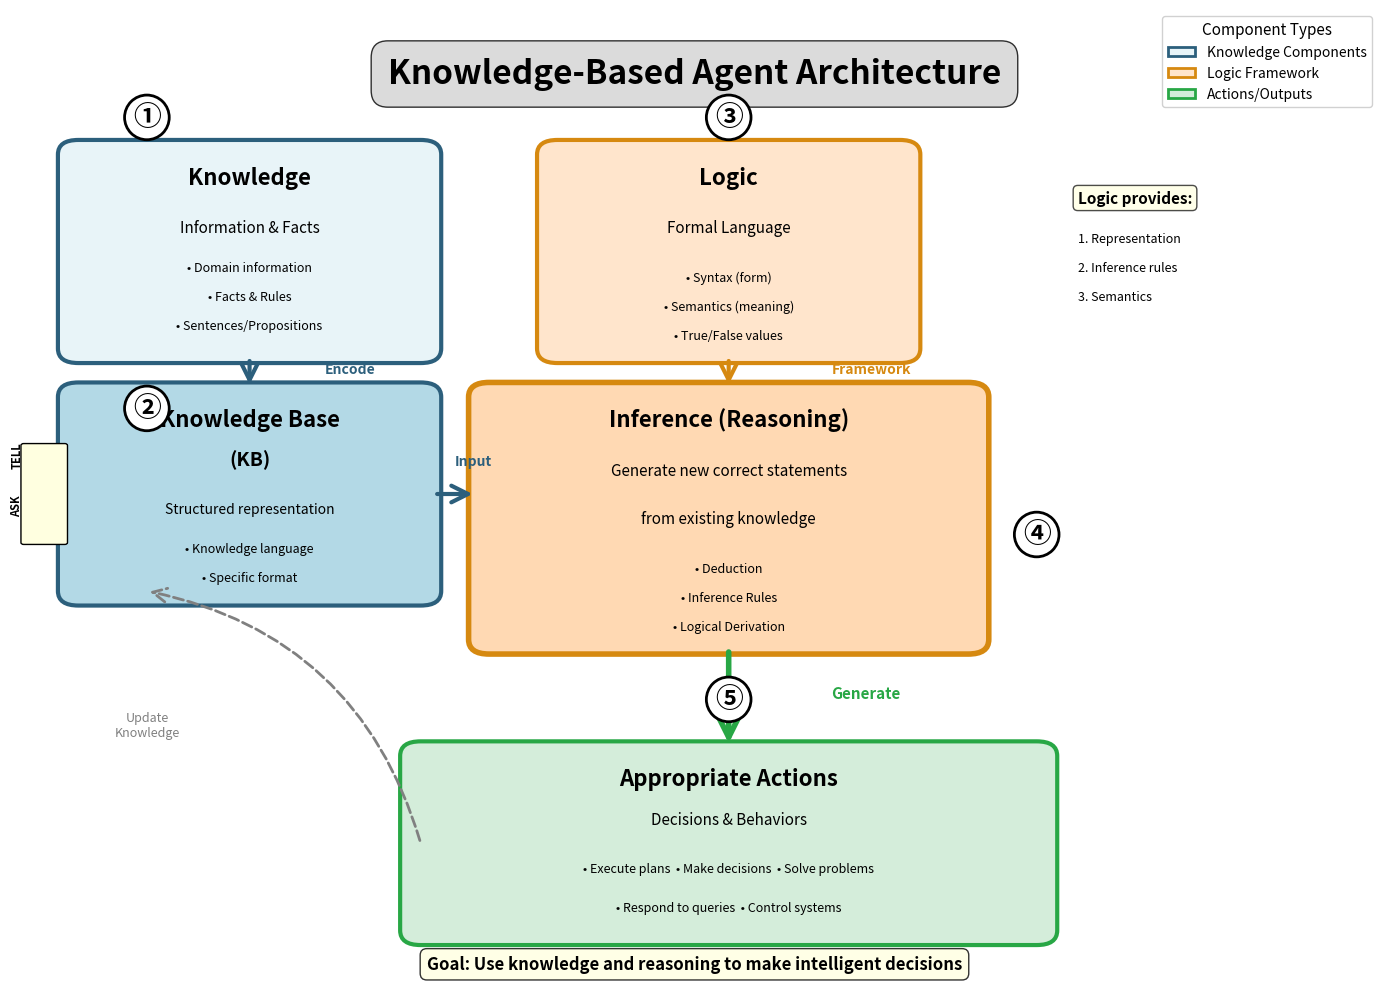

Write the Python code that produced this figure. (Note: this script raises an exception after producing the figure.)
import matplotlib.pyplot as plt
import matplotlib.patches as mpatches
from matplotlib.patches import FancyBboxPatch, FancyArrowPatch
import matplotlib.patches as patches

# Set up the figure
fig, ax = plt.subplots(1, 1, figsize=(14, 10))
ax.set_xlim(0, 10)
ax.set_ylim(0, 10)
ax.axis('off')

# Define colors
color_knowledge = '#E8F4F8'  # Light blue
color_kb = '#B3D9E6'  # Medium blue
color_logic = '#FFE5CC'  # Light orange
color_inference = '#FFD9B3'  # Medium orange
color_action = '#D4EDDA'  # Light green

# Title
ax.text(5, 9.5, 'Knowledge-Based Agent Architecture', 
        fontsize=24, weight='bold', ha='center', va='top',
        bbox=dict(boxstyle='round,pad=0.5', facecolor='lightgray', alpha=0.8))

# 1. Knowledge Box (Top Left)
knowledge_box = FancyBboxPatch((0.5, 6.5), 2.5, 2,
                               boxstyle="round,pad=0.15",
                               edgecolor='#2C5F7C', linewidth=3,
                               facecolor=color_knowledge)
ax.add_patch(knowledge_box)
ax.text(1.75, 8.2, 'Knowledge', fontsize=16, weight='bold', ha='center')
ax.text(1.75, 7.7, 'Information & Facts', fontsize=11, ha='center', style='italic')
ax.text(1.75, 7.3, '• Domain information', fontsize=9, ha='center')
ax.text(1.75, 7.0, '• Facts & Rules', fontsize=9, ha='center')
ax.text(1.75, 6.7, '• Sentences/Propositions', fontsize=9, ha='center')

# 2. Knowledge Base (KB) Box (Middle Left)
kb_box = FancyBboxPatch((0.5, 4.0), 2.5, 2,
                        boxstyle="round,pad=0.15",
                        edgecolor='#2C5F7C', linewidth=3,
                        facecolor=color_kb)
ax.add_patch(kb_box)
ax.text(1.75, 5.7, 'Knowledge Base', fontsize=16, weight='bold', ha='center')
ax.text(1.75, 5.3, '(KB)', fontsize=14, weight='bold', ha='center', style='italic')
ax.text(1.75, 4.8, 'Structured representation', fontsize=10, ha='center', style='italic')
ax.text(1.75, 4.4, '• Knowledge language', fontsize=9, ha='center')
ax.text(1.75, 4.1, '• Specific format', fontsize=9, ha='center')

# 3. Logic Box (Top Right)
logic_box = FancyBboxPatch((4.0, 6.5), 2.5, 2,
                           boxstyle="round,pad=0.15",
                           edgecolor='#D68910', linewidth=3,
                           facecolor=color_logic)
ax.add_patch(logic_box)
ax.text(5.25, 8.2, 'Logic', fontsize=16, weight='bold', ha='center')
ax.text(5.25, 7.7, 'Formal Language', fontsize=11, ha='center', style='italic')
ax.text(5.25, 7.2, '• Syntax (form)', fontsize=9, ha='center')
ax.text(5.25, 6.9, '• Semantics (meaning)', fontsize=9, ha='center')
ax.text(5.25, 6.6, '• True/False values', fontsize=9, ha='center')

# 4. Inference (Reasoning) Box (Center)
inference_box = FancyBboxPatch((3.5, 3.5), 3.5, 2.5,
                               boxstyle="round,pad=0.15",
                               edgecolor='#D68910', linewidth=4,
                               facecolor=color_inference)
ax.add_patch(inference_box)
ax.text(5.25, 5.7, 'Inference (Reasoning)', fontsize=16, weight='bold', ha='center')
ax.text(5.25, 5.2, 'Generate new correct statements', fontsize=11, ha='center', style='italic')
ax.text(5.25, 4.7, 'from existing knowledge', fontsize=11, ha='center', style='italic')
ax.text(5.25, 4.2, '• Deduction', fontsize=9, ha='center')
ax.text(5.25, 3.9, '• Inference Rules', fontsize=9, ha='center')
ax.text(5.25, 3.6, '• Logical Derivation', fontsize=9, ha='center')

# 5. Action Box (Bottom)
action_box = FancyBboxPatch((3.0, 0.5), 4.5, 1.8,
                            boxstyle="round,pad=0.15",
                            edgecolor='#28A745', linewidth=3,
                            facecolor=color_action)
ax.add_patch(action_box)
ax.text(5.25, 2.0, 'Appropriate Actions', fontsize=16, weight='bold', ha='center')
ax.text(5.25, 1.6, 'Decisions & Behaviors', fontsize=11, ha='center', style='italic')
ax.text(5.25, 1.1, '• Execute plans  • Make decisions  • Solve problems', 
        fontsize=9, ha='center')
ax.text(5.25, 0.7, '• Respond to queries  • Control systems', 
        fontsize=9, ha='center')

# Arrows showing relationships

# Knowledge -> KB
arrow1 = FancyArrowPatch((1.75, 6.4), (1.75, 6.1),
                        arrowstyle='->', mutation_scale=30, 
                        linewidth=3, color='#2C5F7C',
                        connectionstyle="arc3,rad=0")
ax.add_patch(arrow1)
ax.text(2.3, 6.25, 'Encode', fontsize=10, color='#2C5F7C', weight='bold')

# KB -> Inference
arrow2 = FancyArrowPatch((3.1, 5.0), (3.4, 5.0),
                        arrowstyle='->', mutation_scale=30, 
                        linewidth=3, color='#2C5F7C',
                        connectionstyle="arc3,rad=0")
ax.add_patch(arrow2)
ax.text(3.25, 5.3, 'Input', fontsize=10, color='#2C5F7C', weight='bold')

# Logic -> Inference (provides framework)
arrow3 = FancyArrowPatch((5.25, 6.4), (5.25, 6.1),
                        arrowstyle='->', mutation_scale=30, 
                        linewidth=3, color='#D68910',
                        connectionstyle="arc3,rad=0")
ax.add_patch(arrow3)
ax.text(6.0, 6.25, 'Framework', fontsize=10, color='#D68910', weight='bold')

# Inference -> Action
arrow4 = FancyArrowPatch((5.25, 3.4), (5.25, 2.4),
                        arrowstyle='->', mutation_scale=35, 
                        linewidth=4, color='#28A745',
                        connectionstyle="arc3,rad=0")
ax.add_patch(arrow4)
ax.text(6.0, 2.9, 'Generate', fontsize=11, color='#28A745', weight='bold')

# Feedback loop: Action -> KB (dotted line)
arrow5 = FancyArrowPatch((3.0, 1.4), (1.0, 4.0),
                        arrowstyle='->', mutation_scale=25, 
                        linewidth=2, color='gray', linestyle='--',
                        connectionstyle="arc3,rad=0.3")
ax.add_patch(arrow5)
ax.text(1.0, 2.5, 'Update\nKnowledge', fontsize=9, color='gray', 
        style='italic', ha='center')

# Add side annotations

# Left side: TELL/ASK
tell_ask_box = FancyBboxPatch((0.1, 4.5), 0.3, 1.0,
                              boxstyle="round,pad=0.02",
                              edgecolor='black', linewidth=1,
                              facecolor='lightyellow')
ax.add_patch(tell_ask_box)
ax.text(0.05, 5.3, 'TELL', fontsize=8, rotation=90, ha='center', weight='bold')
ax.text(0.05, 4.8, 'ASK', fontsize=8, rotation=90, ha='center', weight='bold')

# Right side: Process flow
ax.text(7.8, 8.0, 'Logic provides:', fontsize=11, weight='bold', ha='left',
        bbox=dict(boxstyle='round,pad=0.3', facecolor='lightyellow', alpha=0.7))
ax.text(7.8, 7.6, '1. Representation', fontsize=9, ha='left')
ax.text(7.8, 7.3, '2. Inference rules', fontsize=9, ha='left')
ax.text(7.8, 7.0, '3. Semantics', fontsize=9, ha='left')

# Bottom annotation
ax.text(5, 0.1, 'Goal: Use knowledge and reasoning to make intelligent decisions',
        fontsize=12, ha='center', style='italic', weight='bold',
        bbox=dict(boxstyle='round,pad=0.4', facecolor='lightyellow', alpha=0.8))

# Add legend
legend_elements = [
    mpatches.Patch(facecolor=color_knowledge, edgecolor='#2C5F7C', linewidth=2, label='Knowledge Components'),
    mpatches.Patch(facecolor=color_logic, edgecolor='#D68910', linewidth=2, label='Logic Framework'),
    mpatches.Patch(facecolor=color_action, edgecolor='#28A745', linewidth=2, label='Actions/Outputs'),
]
ax.legend(handles=legend_elements, loc='upper right', fontsize=10, 
          framealpha=0.9, title='Component Types', title_fontsize=11)

# Add main process flow numbers
ax.text(1.0, 8.8, '①', fontsize=20, weight='bold', ha='center', 
        bbox=dict(boxstyle='circle', facecolor='white', edgecolor='black', linewidth=2))
ax.text(1.0, 5.8, '②', fontsize=20, weight='bold', ha='center',
        bbox=dict(boxstyle='circle', facecolor='white', edgecolor='black', linewidth=2))
ax.text(5.25, 8.8, '③', fontsize=20, weight='bold', ha='center',
        bbox=dict(boxstyle='circle', facecolor='white', edgecolor='black', linewidth=2))
ax.text(7.5, 4.5, '④', fontsize=20, weight='bold', ha='center',
        bbox=dict(boxstyle='circle', facecolor='white', edgecolor='black', linewidth=2))
ax.text(5.25, 2.8, '⑤', fontsize=20, weight='bold', ha='center',
        bbox=dict(boxstyle='circle', facecolor='white', edgecolor='black', linewidth=2))

plt.tight_layout()
plt.savefig('/Users/<user>/PROJECT/Intro_to_AI/idea/Prositional logic/inference_diagram.png', 
            dpi=300, bbox_inches='tight', facecolor='white')
print("Diagram saved as 'inference_diagram.png'")
plt.show()


